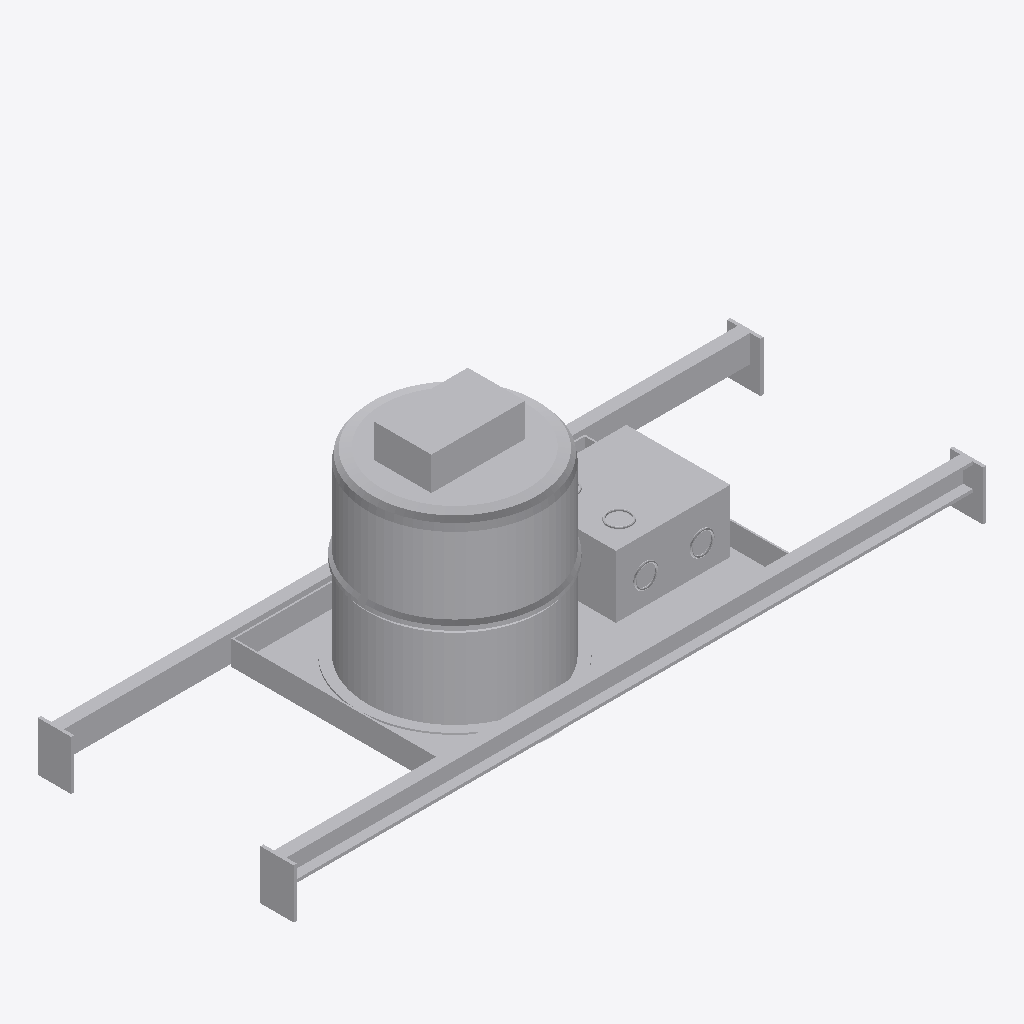
Isometric view of an IFC building model (IFC-SPF (STEP), schema IFC4, length unit metre), seen from the south-west, elements coloured by IFC class: 1 other element (light grey).
Extent 0.666 m × 0.246 m × 0.228 m (x, y, z). Storeys (1): Level 1 at 0.00 m. Elements (1): 1 IfcLightFixture.

HEADER;
FILE_DESCRIPTION(('ViewDefinition [CoordinationView]'),'2;1');
FILE_NAME('chicago-plenum-downlight.ifc','2026-07-30T01:55:45',(''),(''),'three-d-stage IFC writer','three-d-stage','');
FILE_SCHEMA(('IFC4'));
ENDSEC;
DATA;
#17=IFCPROJECT('2rM7ov4juzlNurWfoGDMga',#5,'Chicago plenum downlight',$,$,$,$,(#10),#16);
#19=IFCSITE('22ju_E4yI9zDVx0TcgXmFa',#5,'Site',$,$,#18,$,$,.ELEMENT.,$,$,$,$,$);
#21=IFCBUILDING('1TQ2hN47hW3eaEZ2_aWd44',#5,'Building',$,$,#20,$,$,.ELEMENT.,$,$,$);
#23=IFCBUILDINGSTOREY('12QUNy0pSTTA6n$gweqszV',#5,'Level 1',$,$,#22,$,$,.ELEMENT.,0.0);
#137=IFCLIGHTFIXTURE('3ShKvoAgO_ioLP6_WZIZn8',#5,'Chicago-plenum recessed downlight - 6 in housing','6 in new-construction housing: airtight sealed steel can, gasketed integral junction box, telescoping bar hangers, white baffle trim with frosted LED lens',$,#136,#135,'CP-6-LED',.POINTSOURCE.);
ENDSEC;
